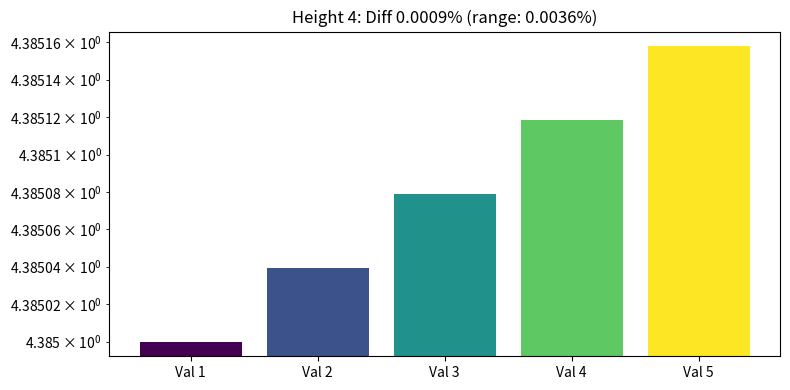
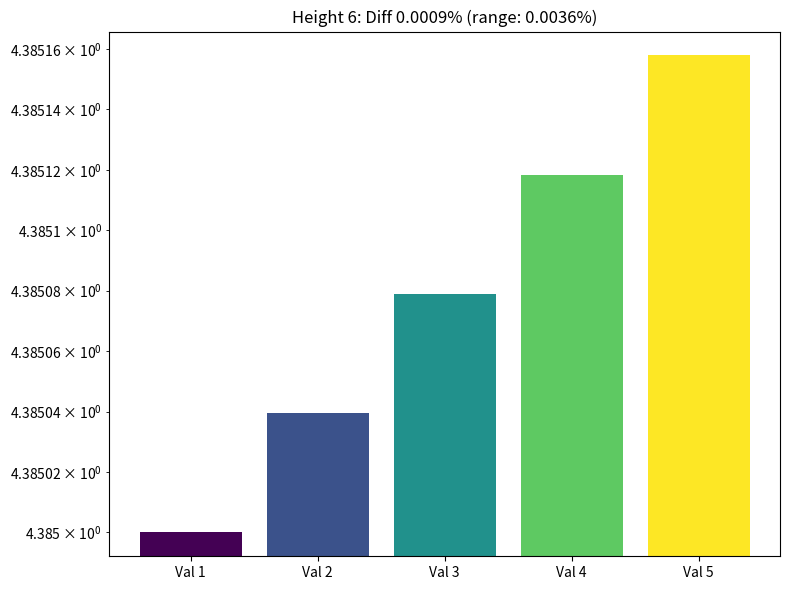
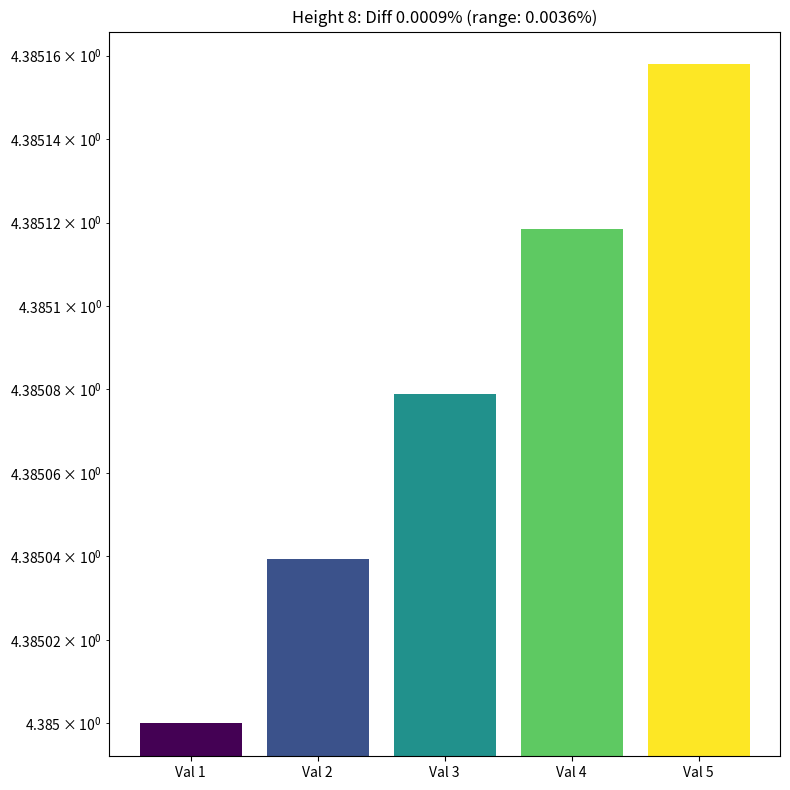

Source code (Python) for these figures, in order:
import matplotlib.pyplot as plt
import numpy as np
from matplotlib.backends.backend_pdf import PdfPages

# Test 0.0009% with different figure heights
heights = [4, 6, 8]  # Different figure heights to test
diff = 0.000009  # The case that showed no bars

def analyze_transform(ax, title, values, labels):
    """Analyze transformation matrices in detail"""
    print(f"\n{title}")
    print("Bar positions:")
    for label, value in zip(labels, values):
        display_pos = ax.transData.transform([[0, value]])[0]
        print(f"{label}: value={value:.8f}, y_transform={display_pos[1]:.2e}")

# Create plots with different heights
for height in heights:
    fig, ax = plt.subplots(figsize=(8, height))
    
    # Create data
    base = 4.385
    values = [base + i*base*diff for i in range(5)]
    labels = [f"Val {i+1}" for i in range(5)]
    
    # Calculate relative range
    rel_range = (max(values) - min(values)) / np.mean(values) * 100
    
    # Create bar plot
    ax.bar(labels, values, color=plt.cm.viridis(np.linspace(0, 1, 5)))
    ax.set_yscale('log')
    
    # Analyze transforms
    title = f'Height {height}: Diff {diff*100:.4f}% (range: {rel_range:.4f}%)'
    ax.set_title(title)
    analyze_transform(ax, title, values, labels)
    
    plt.tight_layout()
    plt.savefig(f'position_test_h{height}.pdf')
    plt.close()

print("\nFiles saved as position_test_h*.pdf")
